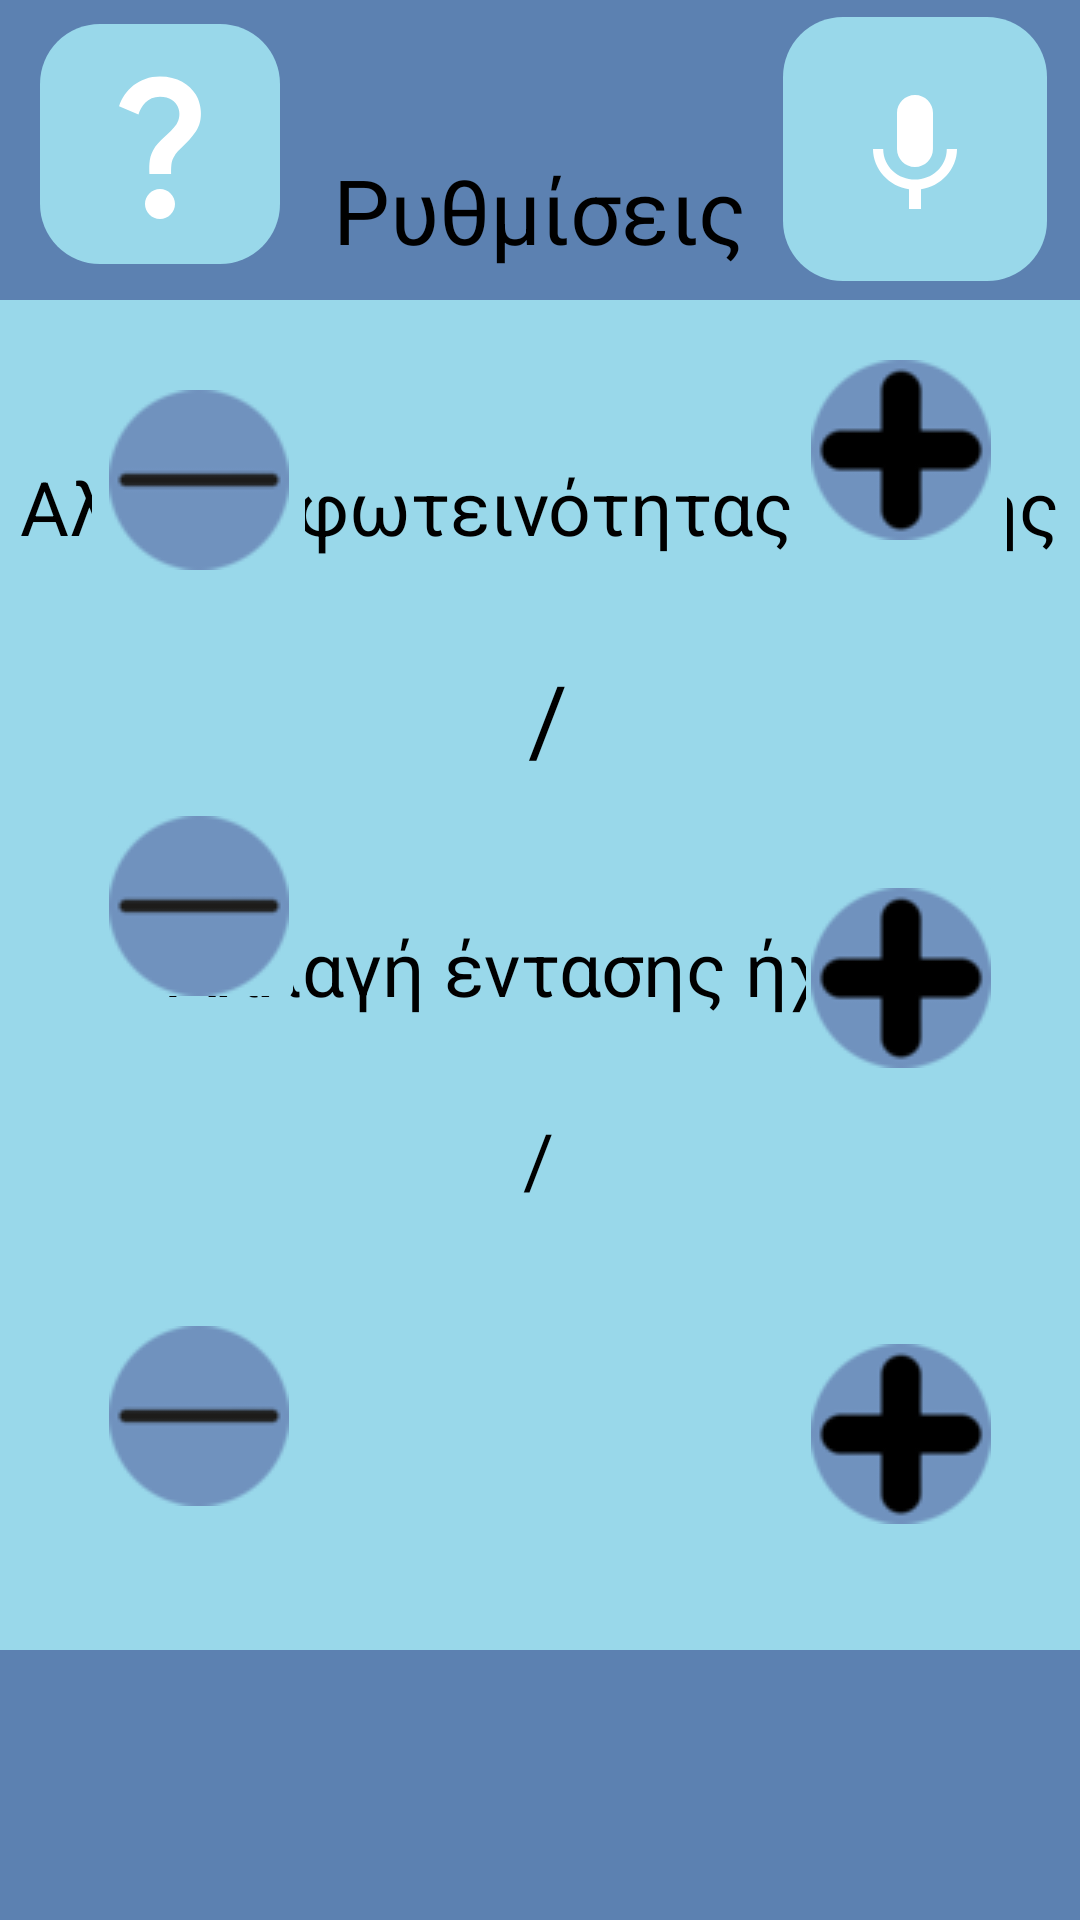

Write the Android layout XML for this screen, with the resource values it uses.
<!-- AndroidManifest.xml: application theme Theme.Hcinter -->
<!-- res/layout/fragment_settings.xml -->
<?xml version="1.0" encoding="utf-8"?>
<androidx.constraintlayout.widget.ConstraintLayout xmlns:android="http://schemas.android.com/apk/res/android"
    xmlns:tools="http://schemas.android.com/tools"
    xmlns:app="http://schemas.android.com/apk/res-auto"
    android:layout_width="match_parent"
    android:background="@color/background"
    android:layout_height="match_parent"
    tools:context="com.example.hc_inter.Settings.SettingsFragment">


    <ImageButton
        android:id="@+id/imageButton120"
        android:layout_width="71dp"
        android:layout_height="wrap_content"
        android:layout_marginStart="30dp"
        android:layout_marginBottom="48dp"
        android:background="@color/background"
        app:layout_constraintBottom_toTopOf="@+id/constraintLayout5"
        app:layout_constraintEnd_toStartOf="@+id/textViewcounter"
        app:layout_constraintHorizontal_bias="0.011"
        app:layout_constraintStart_toStartOf="parent"
        app:srcCompat="@drawable/minus_small"
        tools:ignore="SpeakableTextPresentCheck" />

    <ImageButton
        android:id="@+id/imageButton112"
        android:layout_width="71dp"
        android:layout_height="72dp"
        android:layout_marginBottom="30dp"
        android:background="@color/background"
        app:layout_constraintBottom_toTopOf="@+id/constraintLayout5"
        app:layout_constraintEnd_toEndOf="parent"
        app:layout_constraintHorizontal_bias="0.87"
        app:layout_constraintStart_toEndOf="@+id/imageButton120"
        app:layout_constraintTop_toTopOf="@+id/imageButton120"
        app:layout_constraintVertical_bias="0.0"
        app:srcCompat="@drawable/plus_small"
        tools:ignore="SpeakableTextPresentCheck" />

    <androidx.constraintlayout.widget.ConstraintLayout
        android:id="@+id/constraintLayout"
        android:layout_width="match_parent"
        android:layout_height="100dp"
        android:background="@color/background2"
        app:layout_constraintEnd_toEndOf="parent"
        app:layout_constraintStart_toStartOf="parent"
        app:layout_constraintTop_toTopOf="parent">


        <ImageButton
            android:id="@+id/imageButton6"
            android:layout_width="80dp"
            android:layout_height="80dp"
            android:layout_marginTop="8dp"
            android:background="@drawable/rounder_back2"
            app:layout_constraintEnd_toEndOf="parent"
            app:layout_constraintHorizontal_bias="0.048"
            app:layout_constraintStart_toStartOf="parent"
            app:layout_constraintTop_toTopOf="parent"
            app:srcCompat="@drawable/baseline_question_mark_24"
            tools:ignore="SpeakableTextPresentCheck" />

        <TextView
            android:id="@+id/textView21"
            android:layout_width="wrap_content"
            android:layout_height="wrap_content"
            android:layout_marginBottom="10dp"
            android:text="Ρυθμίσεις"
            android:textSize="30sp"
            android:textColor="@color/black"
            app:layout_constraintBottom_toBottomOf="parent"
            app:layout_constraintEnd_toEndOf="parent"
            app:layout_constraintStart_toStartOf="parent" />

        <ImageButton
            android:id="@+id/imageButton23"
            android:layout_width="wrap_content"
            android:layout_height="wrap_content"
            android:src="@drawable/baseline_keyboard_voice_24_bigger"
            app:layout_constraintBottom_toBottomOf="parent"
            android:background="@drawable/rounder_back2"
            app:layout_constraintEnd_toEndOf="parent"
            app:layout_constraintHorizontal_bias="0.515"
            app:layout_constraintStart_toEndOf="@+id/textView21"
            app:layout_constraintTop_toTopOf="parent"
            app:layout_constraintVertical_bias="0.484" />
    </androidx.constraintlayout.widget.ConstraintLayout>


    <androidx.constraintlayout.widget.ConstraintLayout
        android:id="@+id/constraintLayout5"
        android:layout_width="0dp"
        android:layout_height="90dp"
        android:background="@color/background2"
        app:layout_constraintBottom_toBottomOf="parent"
        app:layout_constraintEnd_toEndOf="parent"
        app:layout_constraintHorizontal_bias="0.0"
        app:layout_constraintStart_toStartOf="parent">

        <ImageButton
            android:id="@+id/imageButton7"
            android:layout_width="80dp"
            android:layout_height="80dp"
            android:background="@color/background2"
            app:layout_constraintBottom_toBottomOf="parent"
            app:layout_constraintEnd_toEndOf="parent"
            app:layout_constraintEnd_toStartOf="@+id/imageButton9"
            app:layout_constraintHorizontal_bias="0.5"
            app:layout_constraintStart_toStartOf="parent"
            app:layout_constraintTop_toTopOf="parent"
            app:layout_constraintVertical_bias="0.5"
            app:srcCompat="@drawable/baseline_home_24"
            tools:ignore="SpeakableTextPresentCheck" />

        <ImageButton
            android:id="@+id/imageButton9"
            android:layout_width="80dp"
            android:layout_height="80dp"
            android:background="@color/background2"
            app:layout_constraintBottom_toBottomOf="parent"
            app:layout_constraintEnd_toEndOf="parent"
            app:layout_constraintStart_toEndOf="@+id/imageButton7"
            app:layout_constraintTop_toTopOf="parent"
            app:srcCompat="@drawable/baseline_arrow_back_24"
            tools:ignore="SpeakableTextPresentCheck" />
    </androidx.constraintlayout.widget.ConstraintLayout>

    <TextView
        android:id="@+id/textView22"
        android:layout_width="wrap_content"
        android:layout_height="wrap_content"
        android:layout_marginTop="52dp"
        android:text="Αλλαγή φωτεινότητας οθόνης"
        android:textColor="@color/black"
        android:textSize="25sp"
        app:layout_constraintEnd_toEndOf="parent"
        app:layout_constraintHorizontal_bias="0.492"
        app:layout_constraintStart_toStartOf="parent"
        app:layout_constraintTop_toBottomOf="@+id/constraintLayout" />

    <TextView
        android:id="@+id/textViewcounter"
        android:layout_width="wrap_content"
        android:layout_height="wrap_content"
        android:layout_marginTop="32dp"
        android:text="  / "
        android:textColor="@color/black"
        android:textSize="32sp"
        app:layout_constraintEnd_toEndOf="@+id/textView22"
        app:layout_constraintHorizontal_bias="0.496"
        app:layout_constraintStart_toStartOf="@+id/textView22"
        app:layout_constraintTop_toBottomOf="@+id/textView22" />

    <ImageButton
        android:id="@+id/imageButton110"
        android:layout_width="71dp"
        android:layout_height="72dp"
        android:layout_marginBottom="120dp"
        android:background="@color/background"
        app:layout_constraintBottom_toTopOf="@+id/imageButton17"
        app:layout_constraintEnd_toEndOf="@+id/imageButton112"
        app:layout_constraintHorizontal_bias="0.0"
        app:layout_constraintStart_toStartOf="@+id/imageButton112"
        app:layout_constraintTop_toTopOf="@+id/imageButton12"
        app:srcCompat="@drawable/plus_small"
        tools:ignore="SpeakableTextPresentCheck" />


    <ImageButton
        android:id="@+id/imageButton12"
        android:layout_width="71dp"
        android:layout_height="wrap_content"
        android:layout_marginBottom="76dp"
        android:background="@color/background"
        app:layout_constraintBottom_toTopOf="@+id/imageButton18"
        app:layout_constraintEnd_toEndOf="@+id/imageButton120"
        app:layout_constraintHorizontal_bias="0.0"
        app:layout_constraintStart_toStartOf="@+id/imageButton120"
        app:srcCompat="@drawable/minus_small"
        tools:ignore="SpeakableTextPresentCheck" />

    <TextView
        android:id="@+id/textView25"
        android:layout_width="wrap_content"
        android:layout_height="wrap_content"
        android:layout_marginTop="120dp"
        android:text="Αλλαγή έντασης ήχου"
        android:textColor="@color/black"
        android:textSize="25sp"
        app:layout_constraintEnd_toEndOf="@+id/textView22"
        app:layout_constraintHorizontal_bias="0.505"
        app:layout_constraintStart_toStartOf="@+id/textView22"
        app:layout_constraintTop_toBottomOf="@+id/textView22" />

    <TextView
        android:id="@+id/textView26"
        android:layout_width="119dp"
        android:layout_height="72dp"
        android:layout_marginTop="30dp"
        android:text="  /  "
        android:textAlignment="center"
        android:textColor="@color/black"
        android:textSize="25sp"
        app:layout_constraintEnd_toEndOf="@+id/textView25"
        app:layout_constraintHorizontal_bias="0.494"
        app:layout_constraintStart_toStartOf="@+id/textView25"
        app:layout_constraintTop_toBottomOf="@+id/textView25" />


    <ImageButton
        android:id="@+id/imageButton17"
        android:layout_width="71dp"
        android:layout_height="72dp"
        android:layout_marginBottom="80dp"
        android:backgroundTint="@color/background"
        app:layout_constraintBottom_toTopOf="@+id/imageButton112"
        app:layout_constraintEnd_toEndOf="@+id/imageButton112"
        app:layout_constraintHorizontal_bias="0.0"
        app:layout_constraintStart_toStartOf="@+id/imageButton112"
        app:srcCompat="@drawable/plus_small"
        tools:ignore="SpeakableTextPresentCheck" />

    <ImageButton
        android:id="@+id/imageButton18"
        android:layout_width="71dp"
        android:layout_height="72dp"
        android:layout_marginBottom="104dp"
        android:backgroundTint="@color/background"
        app:layout_constraintBottom_toTopOf="@+id/imageButton120"
        app:layout_constraintEnd_toEndOf="@+id/imageButton120"
        app:layout_constraintHorizontal_bias="0.0"
        app:layout_constraintStart_toStartOf="@+id/imageButton120"
        app:srcCompat="@drawable/minus_small"
        tools:ignore="SpeakableTextPresentCheck" />

    <TextView
        android:id="@+id/textView33"
        android:layout_width="wrap_content"
        android:layout_height="wrap_content"
        android:layout_marginTop="40dp"
        android:text="Αλλαγή μεγέθους γραμμάτων"
        android:textColor="@color/black"
        android:textSize="25sp"
        app:layout_constraintBottom_toTopOf="@+id/imageButton120"
        app:layout_constraintEnd_toEndOf="parent"
        app:layout_constraintHorizontal_bias="0.498"
        app:layout_constraintStart_toStartOf="parent"
        app:layout_constraintTop_toBottomOf="@+id/textView26" />



    <TextView
        android:id="@+id/textView24"
        android:layout_width="wrap_content"
        android:layout_height="wrap_content"
        android:layout_marginTop="44dp"
        android:background="@color/black"
        android:padding="30dp"
        android:text="Στην συγκεκριμένη οθόνη μπορείτε να αλλάξετε κάποιες από τις ρυθμίσεις της συσκευής σας. Μπορείτε με τα δύο κουμπιά που βρίσκονται δίπλα από τον αριθμό κάθε ρύθμισης να τα αυξήσετε ή ελαττώσετε. Για να κλείστε το παράθυρο πληροφοριών απλά ξανά πατήστε το κουμπί με το ερωτηματικό στο πάνω αριστερό μέρος της εικόνας."
        android:textAlignment="center"
        android:textColor="@color/white"
        android:textSize="22sp"
        android:visibility="gone"
        app:layout_constraintBottom_toBottomOf="parent"
        app:layout_constraintEnd_toEndOf="parent"
        app:layout_constraintStart_toStartOf="parent"
        app:layout_constraintTop_toBottomOf="@+id/constraintLayout"
        app:layout_constraintVertical_bias="0.0" />

</androidx.constraintlayout.widget.ConstraintLayout>
<!-- resources referenced by this layout -->
<resources>
  <color name="background">#99d8ea</color>
  <color name="background2">#5c81b1</color>
  <color name="black">#FF000000</color>
  <color name="white">#FFFFFFFF</color>
  <!-- drawable baseline_keyboard_voice_24_bigger (drawable) -->
  <vector xmlns:android="http://schemas.android.com/apk/res/android" android:height="48dp" android:tint="#FFFFFF" android:viewportHeight="24" android:viewportWidth="24" android:width="48dp">
        
      <path android:fillColor="@android:color/white" android:pathData="M12,15c1.66,0 2.99,-1.34 2.99,-3L15,6c0,-1.66 -1.34,-3 -3,-3S9,4.34 9,6v6c0,1.66 1.34,3 3,3zM17.3,12c0,3 -2.54,5.1 -5.3,5.1S6.7,15 6.7,12L5,12c0,3.42 2.72,6.23 6,6.72L11,22h2v-3.28c3.28,-0.48 6,-3.3 6,-6.72h-1.7z"/>
      
  </vector>
  <!-- drawable baseline_question_mark_24 (drawable) -->
  <vector xmlns:android="http://schemas.android.com/apk/res/android" android:height="60dp" android:tint="#FFFFFF" android:viewportHeight="24" android:viewportWidth="24" android:width="60dp">
        
      <path android:fillColor="@android:color/white" android:pathData="M11.07,12.85c0.77,-1.39 2.25,-2.21 3.11,-3.44c0.91,-1.29 0.4,-3.7 -2.18,-3.7c-1.69,0 -2.52,1.28 -2.87,2.34L6.54,6.96C7.25,4.83 9.18,3 11.99,3c2.35,0 3.96,1.07 4.78,2.41c0.7,1.15 1.11,3.3 0.03,4.9c-1.2,1.77 -2.35,2.31 -2.97,3.45c-0.25,0.46 -0.35,0.76 -0.35,2.24h-2.89C10.58,15.22 10.46,13.95 11.07,12.85zM14,20c0,1.1 -0.9,2 -2,2s-2,-0.9 -2,-2c0,-1.1 0.9,-2 2,-2S14,18.9 14,20z"/>
      
  </vector>
  <!-- drawable minus_small: png bitmap (drawable, 1050 bytes) -->
  <!-- drawable plus_small: png bitmap (drawable, 1951 bytes) -->
  <!-- drawable rounder_back2 (drawable) -->
  <?xml version="1.0" encoding="utf-8"?>
  <shape xmlns:android="http://schemas.android.com/apk/res/android">
      <solid android:color="@color/background"/>
      <corners android:radius="20dp"/>
      <padding android:left="20dp" android:top="20dp" android:right="20dp" android:bottom="20dp"/>
  
  </shape>
  <style name="Theme.Hcinter" parent="Base.Theme.Hcinter" />
  <style name="Base.Theme.Hcinter" parent="Theme.Material3.DayNight.NoActionBar">
          
          
      </style>
</resources>
